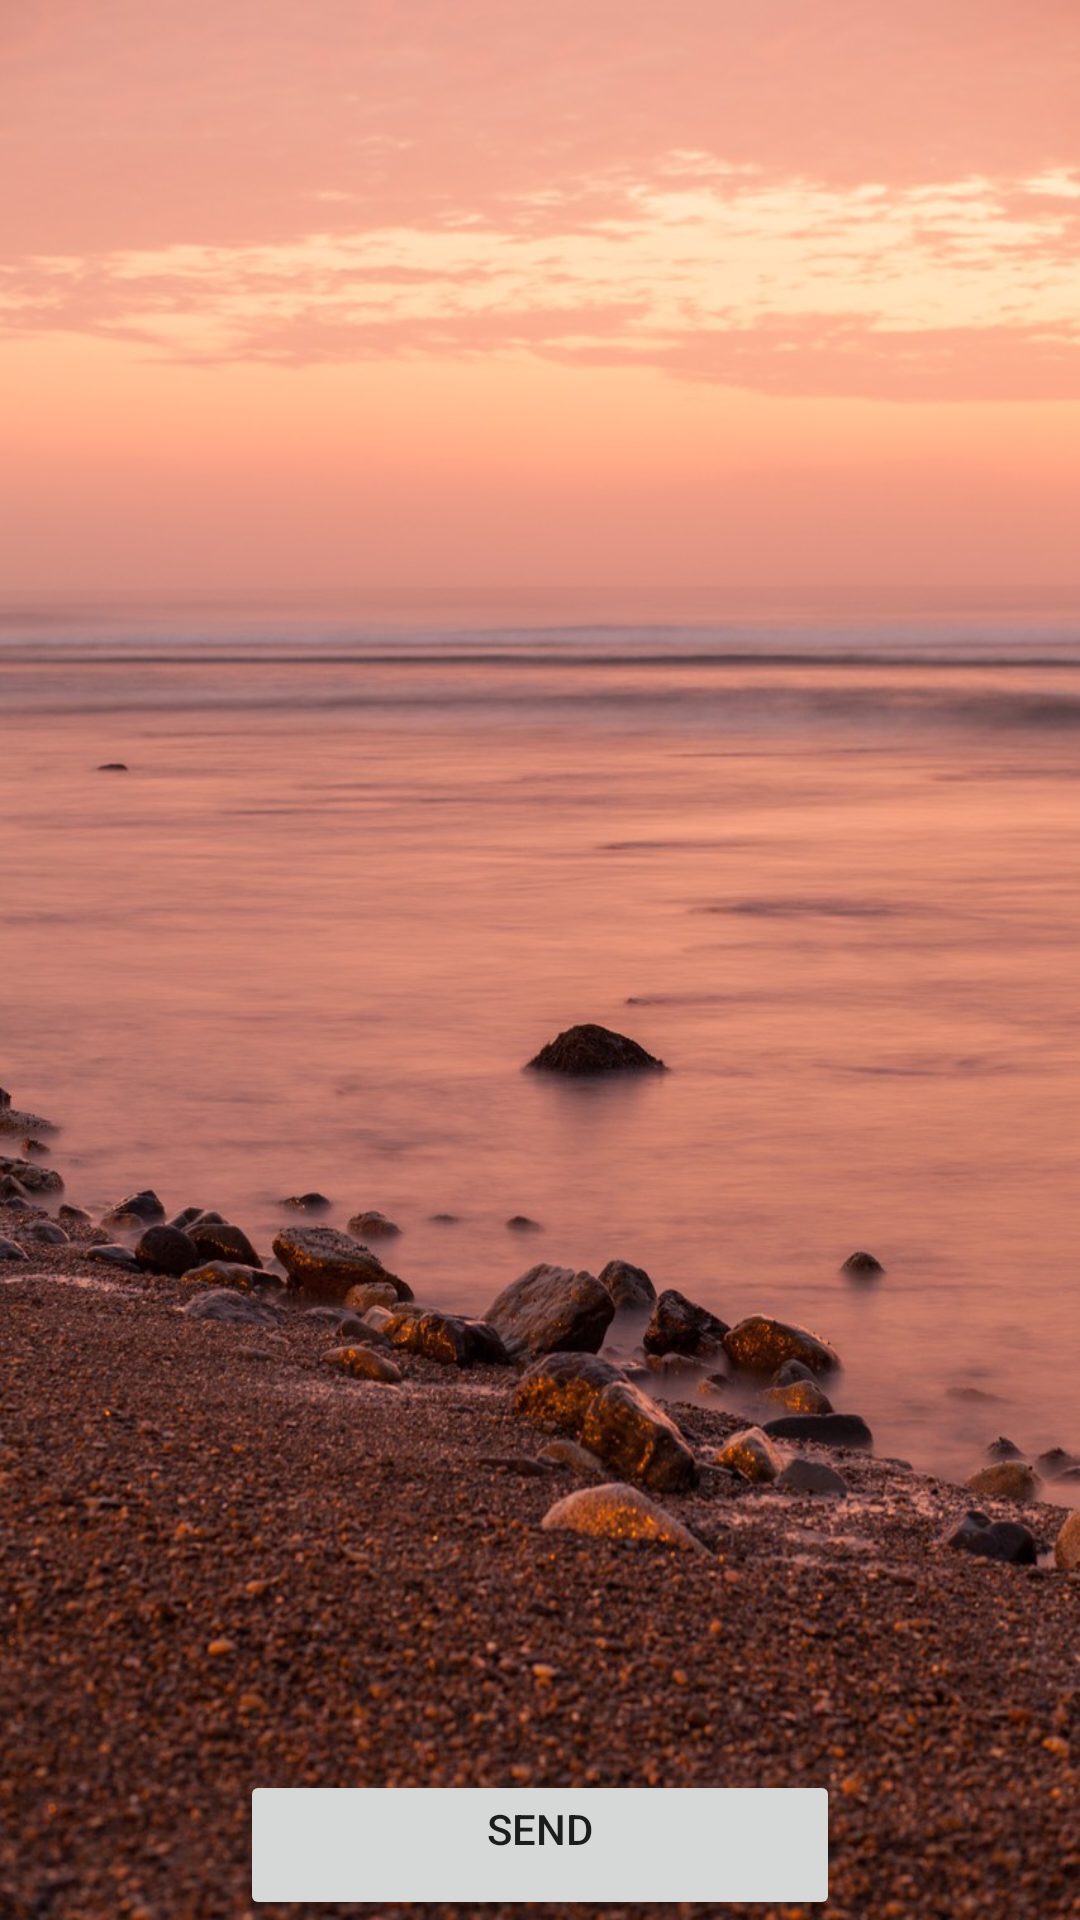

This screen was rendered from an Android layout file. Write that file and the resources it references.
<!-- AndroidManifest.xml: application theme AppTheme -->
<!-- res/layout/activity_main.xml -->
<RelativeLayout xmlns:android="http://schemas.android.com/apk/res/android"
                xmlns:tools="http://schemas.android.com/tools"
                android:layout_width="match_parent"
                android:layout_height="match_parent"
                android:background="@drawable/stones"
                tools:context=".MainActivity">

    <ListView
            android:id="@+id/selfie_list"
            android:layout_width="match_parent"
            android:layout_height="match_parent"
            android:clickable="true"/>

    <Button
            android:id="@+id/send_to_server"
            android:layout_width="200dp"
            android:layout_height="50dp"
            android:text="SEND"
            android:gravity="center_horizontal"
            android:layout_centerHorizontal="true"
            android:layout_alignParentBottom="true"/>

    <include layout="@layout/progress_layout"/>


</RelativeLayout>
<!-- res/layout/progress_layout.xml (included above) -->
<?xml version="1.0" encoding="utf-8"?>
<FrameLayout xmlns:android="http://schemas.android.com/apk/res/android"
             android:id="@+id/progress_layout"
             android:layout_width="match_parent"
             android:layout_height="match_parent"
             android:visibility="gone"
             android:background="#80ffffff">

    <ProgressBar
            android:id="@+id/progress_bar"
            android:layout_width="60dp"
            android:layout_height="60dp"
            android:layout_gravity="center"/>

</FrameLayout>
<!-- resources referenced by this layout -->
<resources>
  <!-- drawable stones: jpg bitmap (drawable-xxhdpi, 196264 bytes) -->
</resources>
